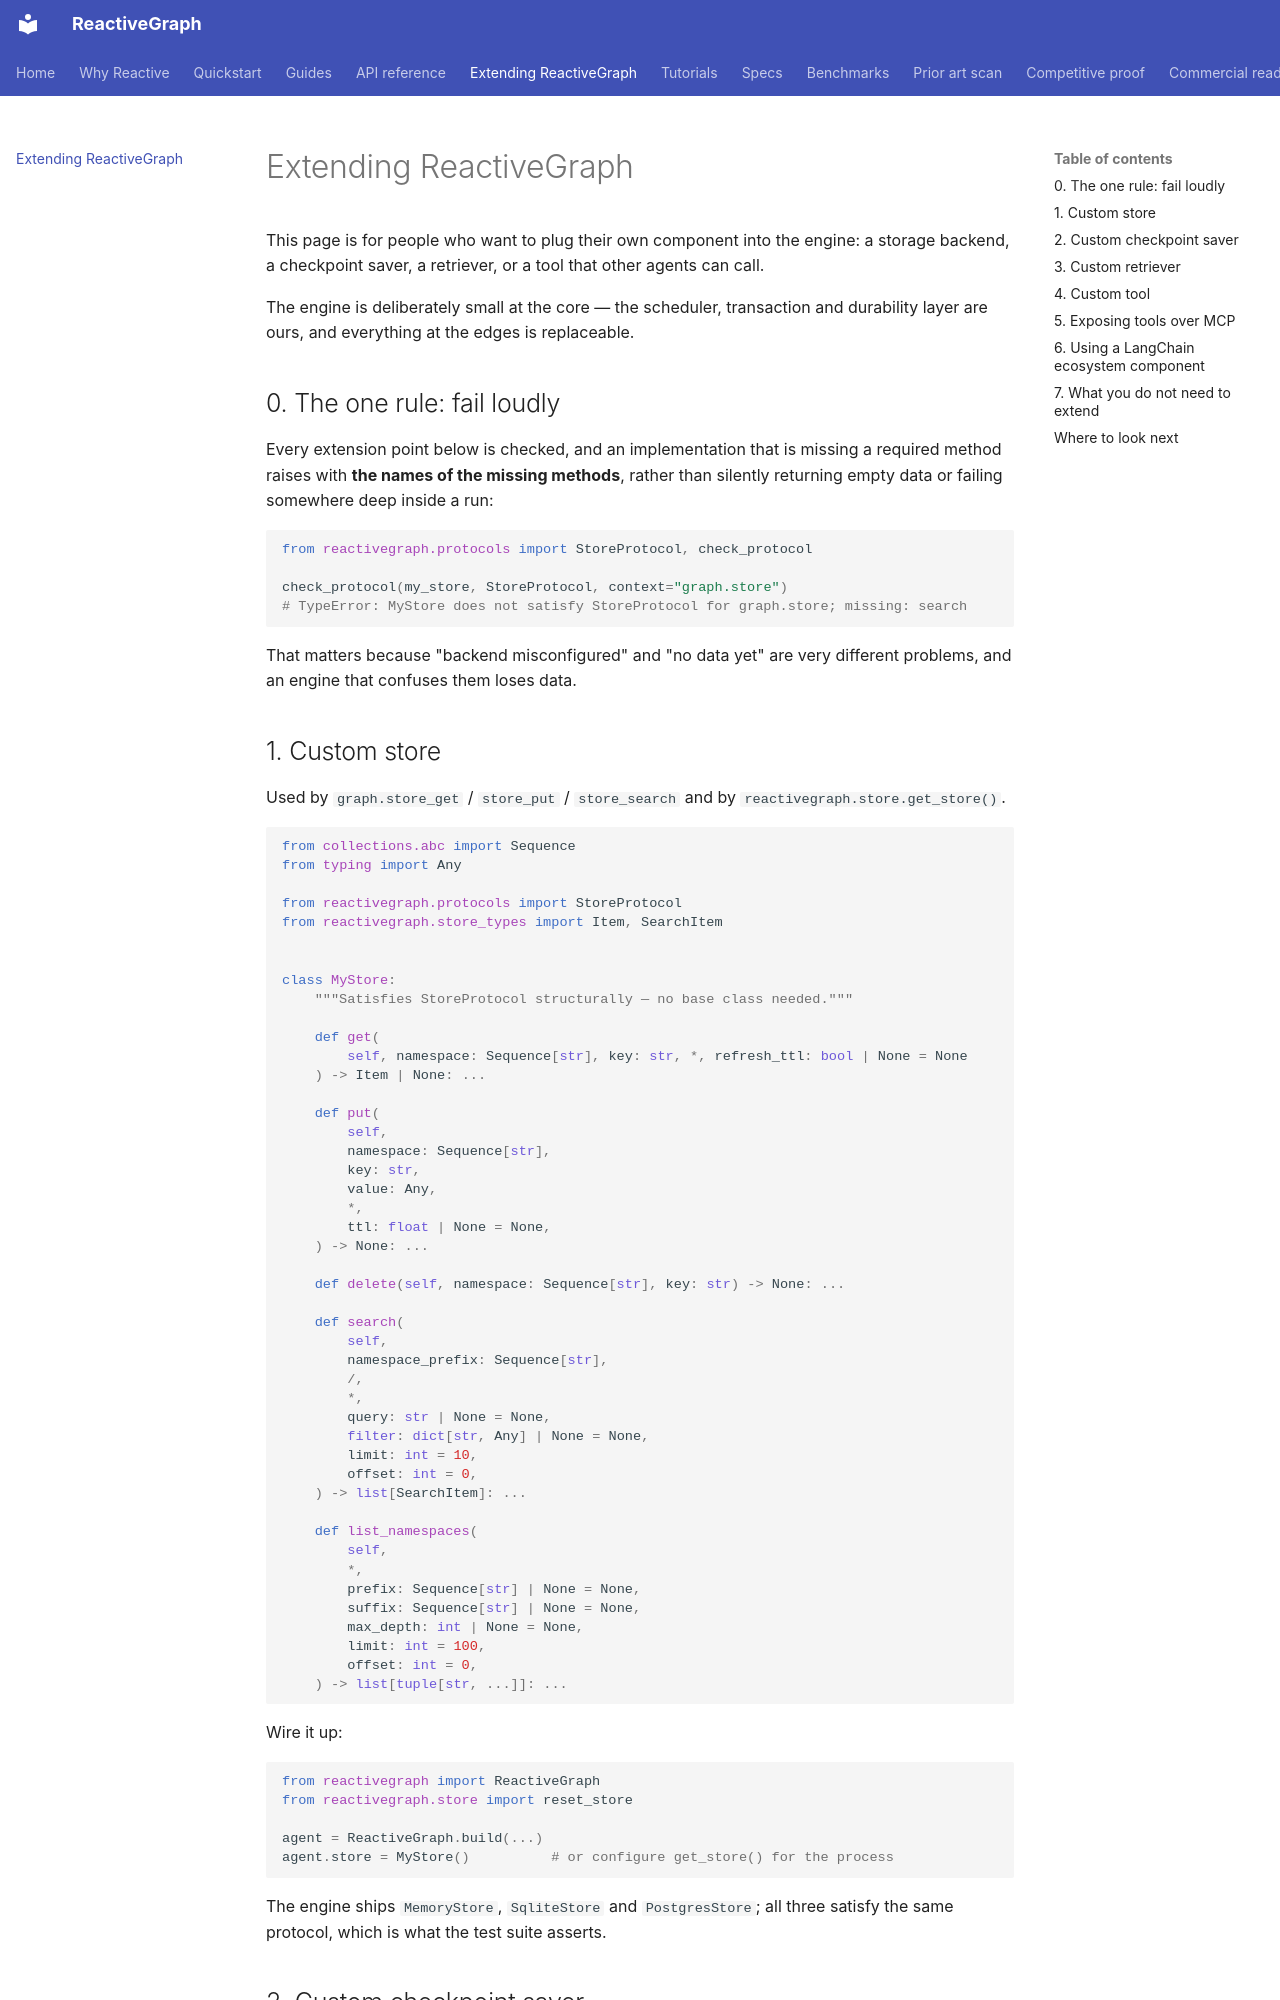

repository: from000/reactive-graph · page: extending/index.html · generator: mkdocs

# Extending ReactiveGraph

This page is for people who want to plug their own component into the engine:
a storage backend, a checkpoint saver, a retriever, or a tool that other
agents can call.

The engine is deliberately small at the core — the scheduler, transaction and
durability layer are ours, and everything at the edges is replaceable.

## 0. The one rule: fail loudly

Every extension point below is checked, and an implementation that is missing
a required method raises with **the names of the missing methods**, rather than
silently returning empty data or failing somewhere deep inside a run:

```python
from reactivegraph.protocols import StoreProtocol, check_protocol

check_protocol(my_store, StoreProtocol, context="graph.store")
# TypeError: MyStore does not satisfy StoreProtocol for graph.store; missing: search
```

That matters because "backend misconfigured" and "no data yet" are very
different problems, and an engine that confuses them loses data.

## 1. Custom store

Used by `graph.store_get` / `store_put` / `store_search` and by
`reactivegraph.store.get_store()`.

```python
from collections.abc import Sequence
from typing import Any

from reactivegraph.protocols import StoreProtocol
from reactivegraph.store_types import Item, SearchItem


class MyStore:
    """Satisfies StoreProtocol structurally — no base class needed."""

    def get(
        self, namespace: Sequence[str], key: str, *, refresh_ttl: bool | None = None
    ) -> Item | None: ...

    def put(
        self,
        namespace: Sequence[str],
        key: str,
        value: Any,
        *,
        ttl: float | None = None,
    ) -> None: ...

    def delete(self, namespace: Sequence[str], key: str) -> None: ...

    def search(
        self,
        namespace_prefix: Sequence[str],
        /,
        *,
        query: str | None = None,
        filter: dict[str, Any] | None = None,
        limit: int = 10,
        offset: int = 0,
    ) -> list[SearchItem]: ...

    def list_namespaces(
        self,
        *,
        prefix: Sequence[str] | None = None,
        suffix: Sequence[str] | None = None,
        max_depth: int | None = None,
        limit: int = 100,
        offset: int = 0,
    ) -> list[tuple[str, ...]]: ...
```

Wire it up:

```python
from reactivegraph import ReactiveGraph
from reactivegraph.store import reset_store

agent = ReactiveGraph.build(...)
agent.store = MyStore()          # or configure get_store() for the process
```

The engine ships `MemoryStore`, `SqliteStore` and `PostgresStore`; all three
satisfy the same protocol, which is what the test suite asserts.
